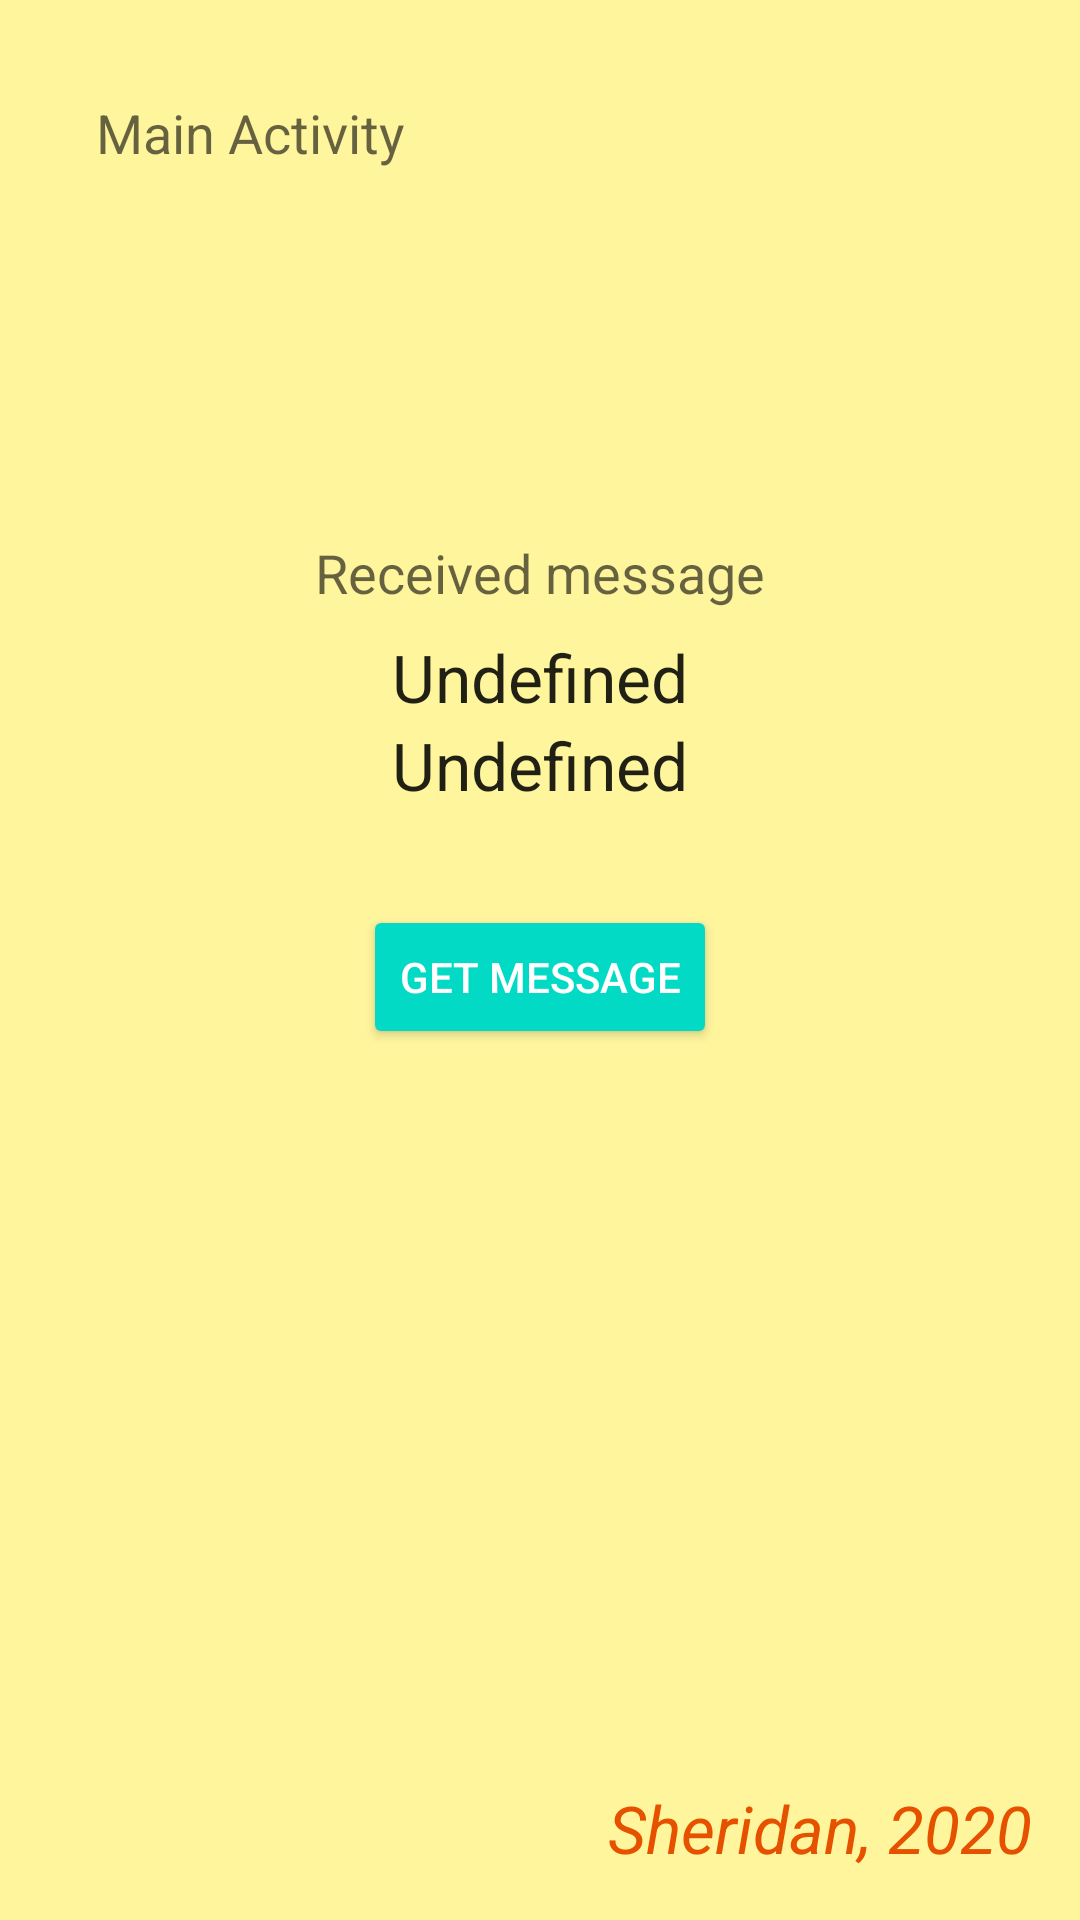

The Android layout XML behind this screen, and the referenced resources:
<!-- AndroidManifest.xml: application theme AppTheme -->
<!-- res/layout/activity_output.xml -->
<?xml version="1.0" encoding="utf-8"?>
<LinearLayout xmlns:android="http://schemas.android.com/apk/res/android"
    xmlns:tools="http://schemas.android.com/tools"
    android:layout_width="match_parent"
    android:layout_height="match_parent"
    android:gravity="center_horizontal"
    android:theme="@style/OutputTheme"
    android:orientation="vertical"
    tools:context=".OutputActivity">

    <TextView
        android:id="@+id/main_activity_label"
        style="@style/activity_label"
        android:text="@string/main_activity" />

    <Space
        android:layout_width="match_parent"
        android:layout_height="0dp"
        android:layout_weight="1" />

    <TextView
        android:id="@+id/message_label"
        android:layout_width="wrap_content"
        android:layout_height="wrap_content"
        android:text="@string/message_label"
        android:textAppearance="@style/TextAppearance.AppCompat.Medium" />

    <TextView
        android:id="@+id/urgent_flag_output"
        android:layout_width="wrap_content"
        android:layout_height="wrap_content"
        android:layout_marginTop="@dimen/gap0"
        android:text="@string/undefined"
        android:textAppearance="@style/TextAppearance.AppCompat.Large" />

    <TextView
        android:id="@+id/message_text"
        android:layout_width="wrap_content"
        android:layout_height="wrap_content"
        android:text="@string/undefined"
        android:textAppearance="@style/TextAppearance.AppCompat.Large" />

    <Button
        android:id="@+id/get_button"
        style="@style/Widget.AppCompat.Button.Colored"
        android:layout_width="wrap_content"
        android:layout_height="wrap_content"
        android:layout_marginTop="@dimen/gap2"
        android:text="@string/get_message" />

    <Space
        android:layout_width="match_parent"
        android:layout_height="0dp"
        android:layout_weight="2" />

    <TextView
        android:id="@+id/sheridan"
        android:text="@string/sheridan"
        style="@style/sheridan_label" />

</LinearLayout>
<!-- resources referenced by this layout -->
<resources>
  <dimen name="gap0">8dp</dimen>
  <dimen name="gap2">32dp</dimen>
  <string name="get_message">Get Message</string>
  <string name="main_activity">Main Activity</string>
  <string name="message_label">Received message</string>
  <string name="sheridan">Sheridan, 2020</string>
  <string name="undefined">Undefined</string>
  <style name="OutputTheme" parent="AppTheme">
          <item name="android:background">@color/Yellow200</item>
      </style>
  <style name="activity_label">
          <item name="android:layout_width">wrap_content</item>
          <item name="android:layout_height">wrap_content</item>
          <item name="android:layout_gravity">start</item>
          <item name="android:layout_marginStart">@dimen/gap2</item>
          <item name="android:layout_marginTop">@dimen/gap2</item>
          <item name="android:textAppearance">@style/TextAppearance.AppCompat.Medium</item>
      </style>
  <style name="sheridan_label">
          <item name="android:layout_width">wrap_content</item>
          <item name="android:layout_height">wrap_content</item>
          <item name="android:layout_gravity">bottom|end</item>
          <item name="android:layout_marginEnd">@dimen/gap1</item>
          <item name="android:layout_marginBottom">@dimen/gap1</item>
          <item name="android:fontFamily">sans-serif</item>
          <item name="android:textAllCaps">false</item>
          <item name="android:textAppearance">@style/TextAppearance.AppCompat.Large</item>
          <item name="android:textColor">@color/Orange500</item>
          <item name="android:textStyle">italic</item>
      </style>
  <style name="AppTheme" parent="Theme.AppCompat.Light.DarkActionBar">
          
          <item name="colorPrimary">@color/colorPrimary</item>
          <item name="colorPrimaryDark">@color/colorPrimaryDark</item>
          <item name="colorAccent">@color/colorAccent</item>
      </style>
  <color name="Yellow200">#FFF59D</color>
  <dimen name="gap1">16dp</dimen>
  <color name="Orange500">#E65100</color>
  <color name="colorPrimary">#6200EE</color>
  <color name="colorPrimaryDark">#3700B3</color>
  <color name="colorAccent">#03DAC5</color>
</resources>
